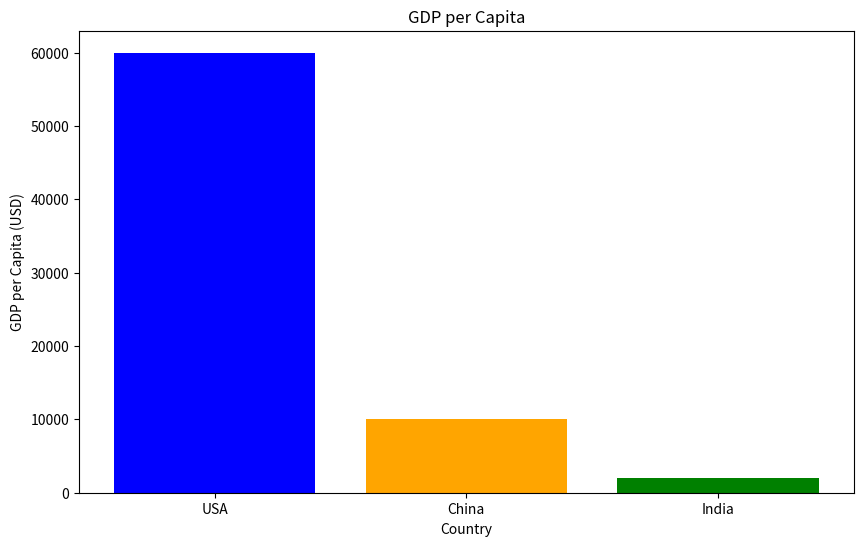
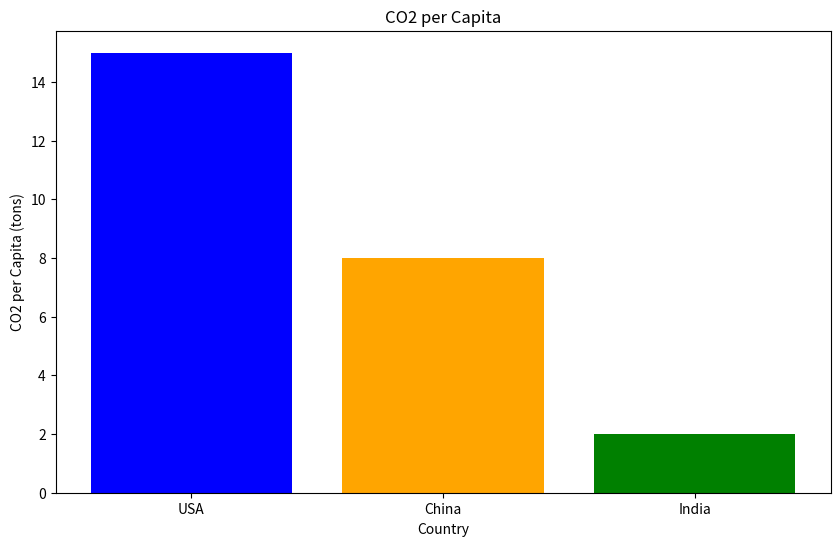
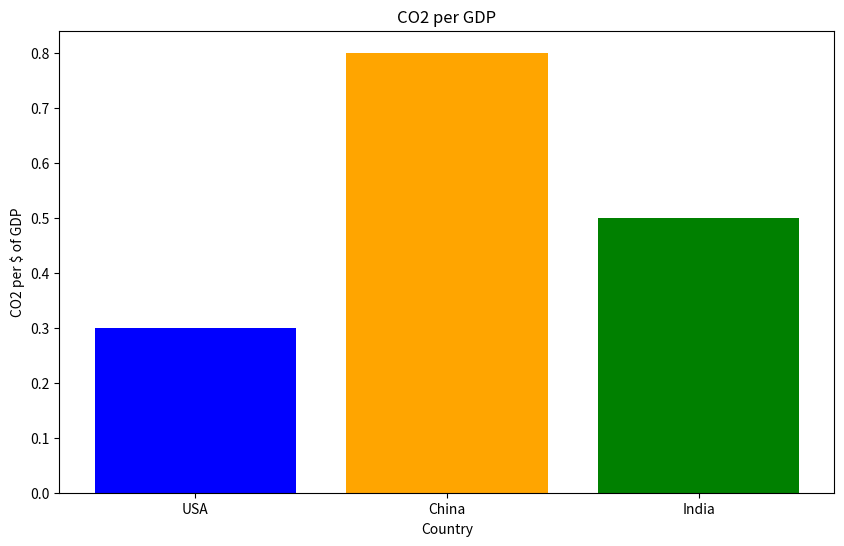
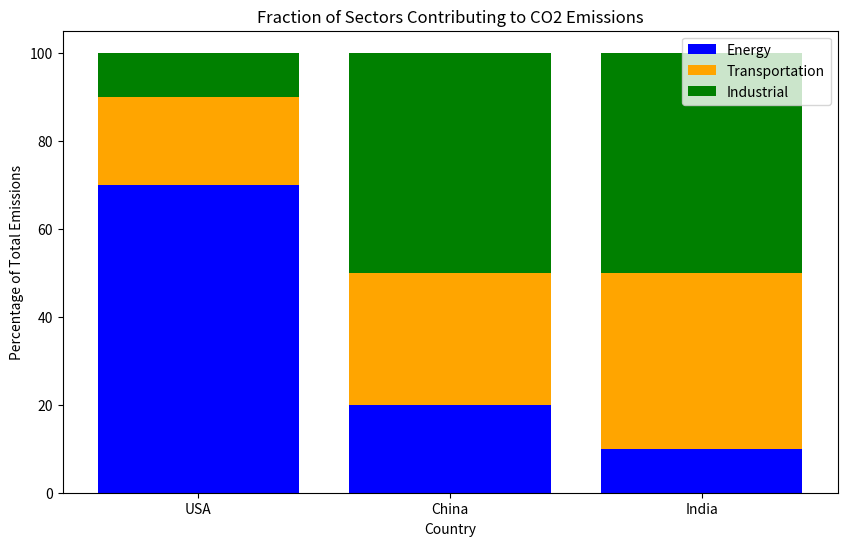

The matplotlib source for these figures, in order:
# -*- coding: utf-8 -*-
"""
Created on Thu Jan 18 10:41:07 2024

@author: Saikiran
"""
#Importing required librarries
import pandas as pd
import matplotlib.pyplot as plt

# Assuming you have a DataFrame with relevant data
data = {
    'Country': ['USA', 'China', 'India'],
    'GDP_per_Capita': [60000, 10000, 2000],
    'CO2_per_Capita': [15, 8, 2],
    'CO2_per_GDP': [0.3, 0.8, 0.5],
    'Energy_Sector': [70, 20, 10],
    'Transportation_Sector': [20, 30, 40],
    'Industrial_Sector': [10, 50, 50]
}

df = pd.DataFrame(data)

# Print the DataFrame
print("Original DataFrame:")
print(df)

# Plotting GDP per Capita
plt.figure(figsize=(10, 6))
plt.bar(df['Country'], df['GDP_per_Capita'], color=['blue', 'orange', 'green'])
plt.title('GDP per Capita')
plt.xlabel('Country')
plt.ylabel('GDP per Capita (USD)')
plt.show()

# Plotting CO2 per Capita
plt.figure(figsize=(10, 6))
plt.bar(df['Country'], df['CO2_per_Capita'], color=['blue', 'orange', 'green'])
plt.title('CO2 per Capita')
plt.xlabel('Country')
plt.ylabel('CO2 per Capita (tons)')
plt.show()

# Plotting CO2 per GDP
plt.figure(figsize=(10, 6))
plt.bar(df['Country'], df['CO2_per_GDP'], color=['blue', 'orange', 'green'])
plt.title('CO2 per GDP')
plt.xlabel('Country')
plt.ylabel('CO2 per $ of GDP')
plt.show()

# Plotting Fraction of Sectors
plt.figure(figsize=(10, 6))
plt.bar(df['Country'], df['Energy_Sector'], label='Energy', color='blue')
plt.bar(df['Country'], df['Transportation_Sector'], label='Transportation', color='orange', bottom=df['Energy_Sector'])
plt.bar(df['Country'], df['Industrial_Sector'], label='Industrial', color='green', bottom=df['Energy_Sector'] + df['Transportation_Sector'])
plt.title('Fraction of Sectors Contributing to CO2 Emissions')
plt.xlabel('Country')
plt.ylabel('Percentage of Total Emissions')
plt.legend()
plt.show()